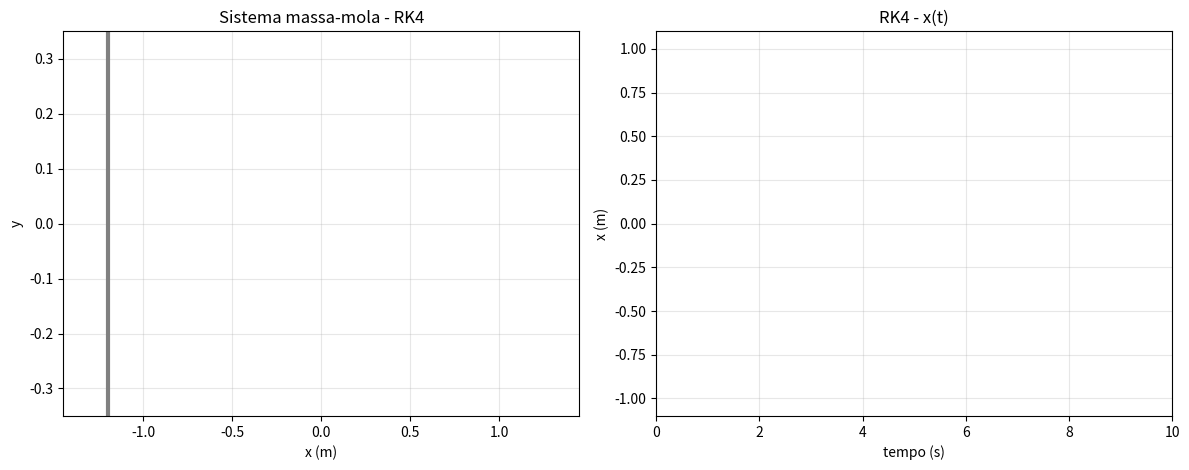

Reproduce this figure in Python.
import numpy as np
import matplotlib.pyplot as plt
from matplotlib.animation import FuncAnimation


m = 1.0
k = 1.0

x0 = 1.0
v0 = 0.0

dt = 0.02
t_final = 10.0
t = np.arange(0.0, t_final + dt, dt)
N = len(t)


def simular_euler():
    x = np.zeros(N)
    v = np.zeros(N)

    x[0] = x0
    v[0] = v0

    for i in range(N - 1):
        a = -(k / m) * x[i]
        v[i + 1] = v[i] + a * dt
        x[i + 1] = x[i] + v[i + 1] * dt

    return x, v


def derivadas(x, v):
    return v, -(k / m) * x


def simular_rk4():
    x = np.zeros(N)
    v = np.zeros(N)

    x[0] = x0
    v[0] = v0

    for i in range(N - 1):
        xi = x[i]
        vi = v[i]

        k1_x, k1_v = derivadas(xi, vi)
        k2_x, k2_v = derivadas(xi + 0.5 * dt * k1_x, vi + 0.5 * dt * k1_v)
        k3_x, k3_v = derivadas(xi + 0.5 * dt * k2_x, vi + 0.5 * dt * k2_v)
        k4_x, k4_v = derivadas(xi + dt * k3_x, vi + dt * k3_v)

        x[i + 1] = xi + (dt / 6.0) * (k1_x + 2 * k2_x + 2 * k3_x + k4_x)
        v[i + 1] = vi + (dt / 6.0) * (k1_v + 2 * k2_v + 2 * k3_v + k4_v)

    return x, v


def mostrar_saida_numerica(nome_metodo, x):
    print(f"\nSaida numerica - {nome_metodo}")
    print(" i   t(s)      x(m)")
    for i in range(10):
        print(f"{i:2d}  {t[i]:6.3f}   {x[i]:10.6f}")


def indices_animacao(total_pontos, max_frames=160):
    return np.unique(np.linspace(0, total_pontos - 1, min(max_frames, total_pontos), dtype=int))


def desenhar_mola(x_massa, y_nivel, x_parede=-1.2, espiras=12, amplitude=0.05, pontos=120):
    x_final = x_massa - 0.08
    if x_final <= x_parede + 0.05:
        x_final = x_parede + 0.05

    xs = np.linspace(x_parede, x_final, pontos)
    fase = np.linspace(0.0, 2.0 * np.pi * espiras, pontos)
    ys = y_nivel + amplitude * np.sin(fase)
    ys[0] = y_nivel
    ys[-1] = y_nivel
    return xs, ys


def animar_massa_mola(x, nome_metodo):
    frames_anim = indices_animacao(N)
    salto = max(1, frames_anim[1] - frames_anim[0]) if len(frames_anim) > 1 else 1
    intervalo_ms = max(20, int(1000 * dt * salto))
    amp = 1.1 * max(np.max(np.abs(x)), abs(x0))
    xmin = min(-1.45, np.min(x) - 0.45)
    xmax = max(1.45, np.max(x) + 0.45)

    fig, (ax_mola, ax_xt) = plt.subplots(1, 2, figsize=(12, 4.8))

    ax_mola.set_title(f"Sistema massa-mola - {nome_metodo}")
    ax_mola.set_xlabel("x (m)")
    ax_mola.set_ylabel("y")
    ax_mola.set_xlim(xmin, xmax)
    ax_mola.set_ylim(-0.35, 0.35)
    ax_mola.grid(alpha=0.3)
    ax_mola.axvline(-1.2, color="gray", lw=3)

    linha_mola, = ax_mola.plot([], [], color="tab:green", lw=2.5)
    massa, = ax_mola.plot([], [], "o", color="tab:green", ms=12)

    ax_xt.set_title(f"{nome_metodo} - x(t)")
    ax_xt.set_xlabel("tempo (s)")
    ax_xt.set_ylabel("x (m)")
    ax_xt.set_xlim(0.0, t_final)
    ax_xt.set_ylim(-amp, amp)
    ax_xt.grid(alpha=0.3)
    linha_xt, = ax_xt.plot([], [], color="tab:green", lw=2)

    def init():
        linha_mola.set_data([], [])
        massa.set_data([], [])
        linha_xt.set_data([], [])
        return linha_mola, massa, linha_xt

    def update(frame):
        xs, ys = desenhar_mola(x[frame], y_nivel=0.0)
        linha_mola.set_data(xs, ys)
        massa.set_data([x[frame]], [0.0])
        linha_xt.set_data(t[: frame + 1], x[: frame + 1])
        return linha_mola, massa, linha_xt

    ani = FuncAnimation(
        fig,
        update,
        frames=frames_anim,
        init_func=init,
        interval=intervalo_ms,
        blit=False,
        cache_frame_data=False,
    )
    fig._ani = ani
    plt.tight_layout()
    plt.show()
    return ani


x_euler, v_euler = simular_euler()
x_rk4, v_rk4 = simular_rk4()

mostrar_saida_numerica("Euler-Cromer", x_euler)
mostrar_saida_numerica("Runge-Kutta 4", x_rk4)
anim_bonus = animar_massa_mola(x_rk4, "RK4")
